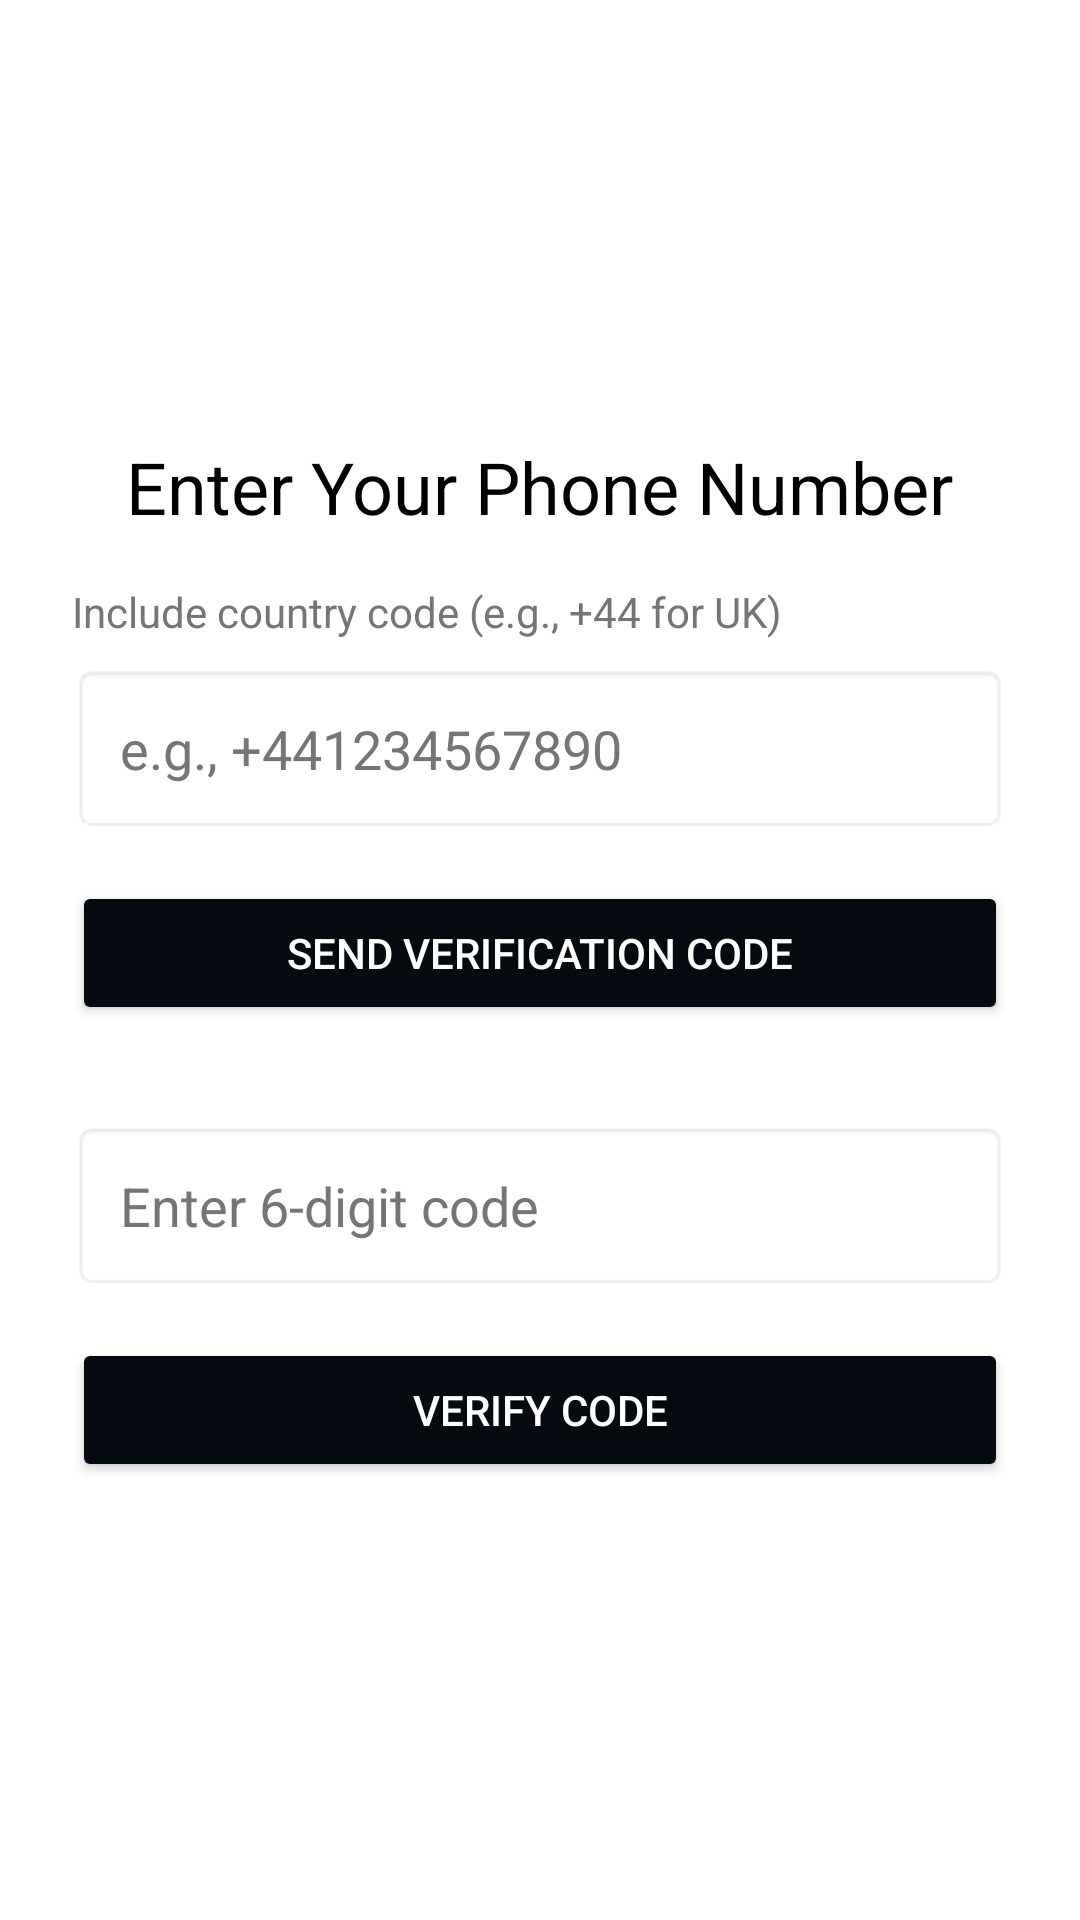

Write the Android layout XML for this screen, with the resource values it uses.
<!-- AndroidManifest.xml: activity theme Theme.SeedGuard -->
<!-- res/layout/activity_phone_verification.xml -->
<?xml version="1.0" encoding="utf-8"?>
<LinearLayout xmlns:android="http://schemas.android.com/apk/res/android"
    android:layout_width="match_parent"
    android:layout_height="match_parent"
    android:orientation="vertical"
    android:padding="24dp"
    android:gravity="center"
    android:background="#FFFFFF">

    <TextView
        android:id="@+id/PhoneHint"
        android:layout_width="wrap_content"
        android:layout_height="wrap_content"
        android:layout_marginBottom="16dp"
        android:gravity="center"
        android:text="Enter Your Phone Number"
        android:textColor="#000000"
        android:textSize="24sp"
        android:textStyle="normal" />

    <TextView
        android:layout_width="match_parent"
        android:layout_height="wrap_content"
        android:layout_marginBottom="8dp"
        android:text="Include country code (e.g., +44 for UK)"
        android:textColor="#757575"
        android:textSize="14sp" />

    <EditText
        android:id="@+id/phoneNumberInput"
        android:layout_width="match_parent"
        android:layout_height="wrap_content"
        android:layout_marginBottom="16dp"
        android:hint="e.g., +441234567890"
        android:inputType="phone"
        android:digits="+0123456789"
        android:maxLength="15"
        android:background="@android:drawable/editbox_background"
        android:padding="16dp"
        android:textColor="#000000"
        android:textColorHint="#757575"/>

    <Button
        android:id="@+id/sendCodeButton"
        android:layout_width="match_parent"
        android:layout_height="wrap_content"
        android:layout_marginBottom="32dp"
        android:text="Send Verification Code"
        android:backgroundTint="#050A11"
        android:textColor="#FFFFFF"
        android:elevation="4dp"/>

    <EditText
        android:id="@+id/codeInput"
        android:layout_width="match_parent"
        android:layout_height="wrap_content"
        android:layout_marginBottom="16dp"
        android:hint="Enter 6-digit code"
        android:inputType="number"
        android:digits="0123456789"
        android:maxLength="6"
        android:background="@android:drawable/editbox_background"
        android:padding="16dp"
        android:textColor="#000000"
        android:textColorHint="#757575"/>

    <Button
        android:id="@+id/verifyCodeButton"
        android:layout_width="match_parent"
        android:layout_height="wrap_content"
        android:text="Verify Code"
        android:backgroundTint="#050A11"
        android:textColor="#FFFFFF"
        android:elevation="4dp"/>

</LinearLayout>
<!-- resources referenced by this layout -->
<resources>
  <style name="Theme.SeedGuard" parent="Theme.AppCompat.Light.NoActionBar" />
</resources>
